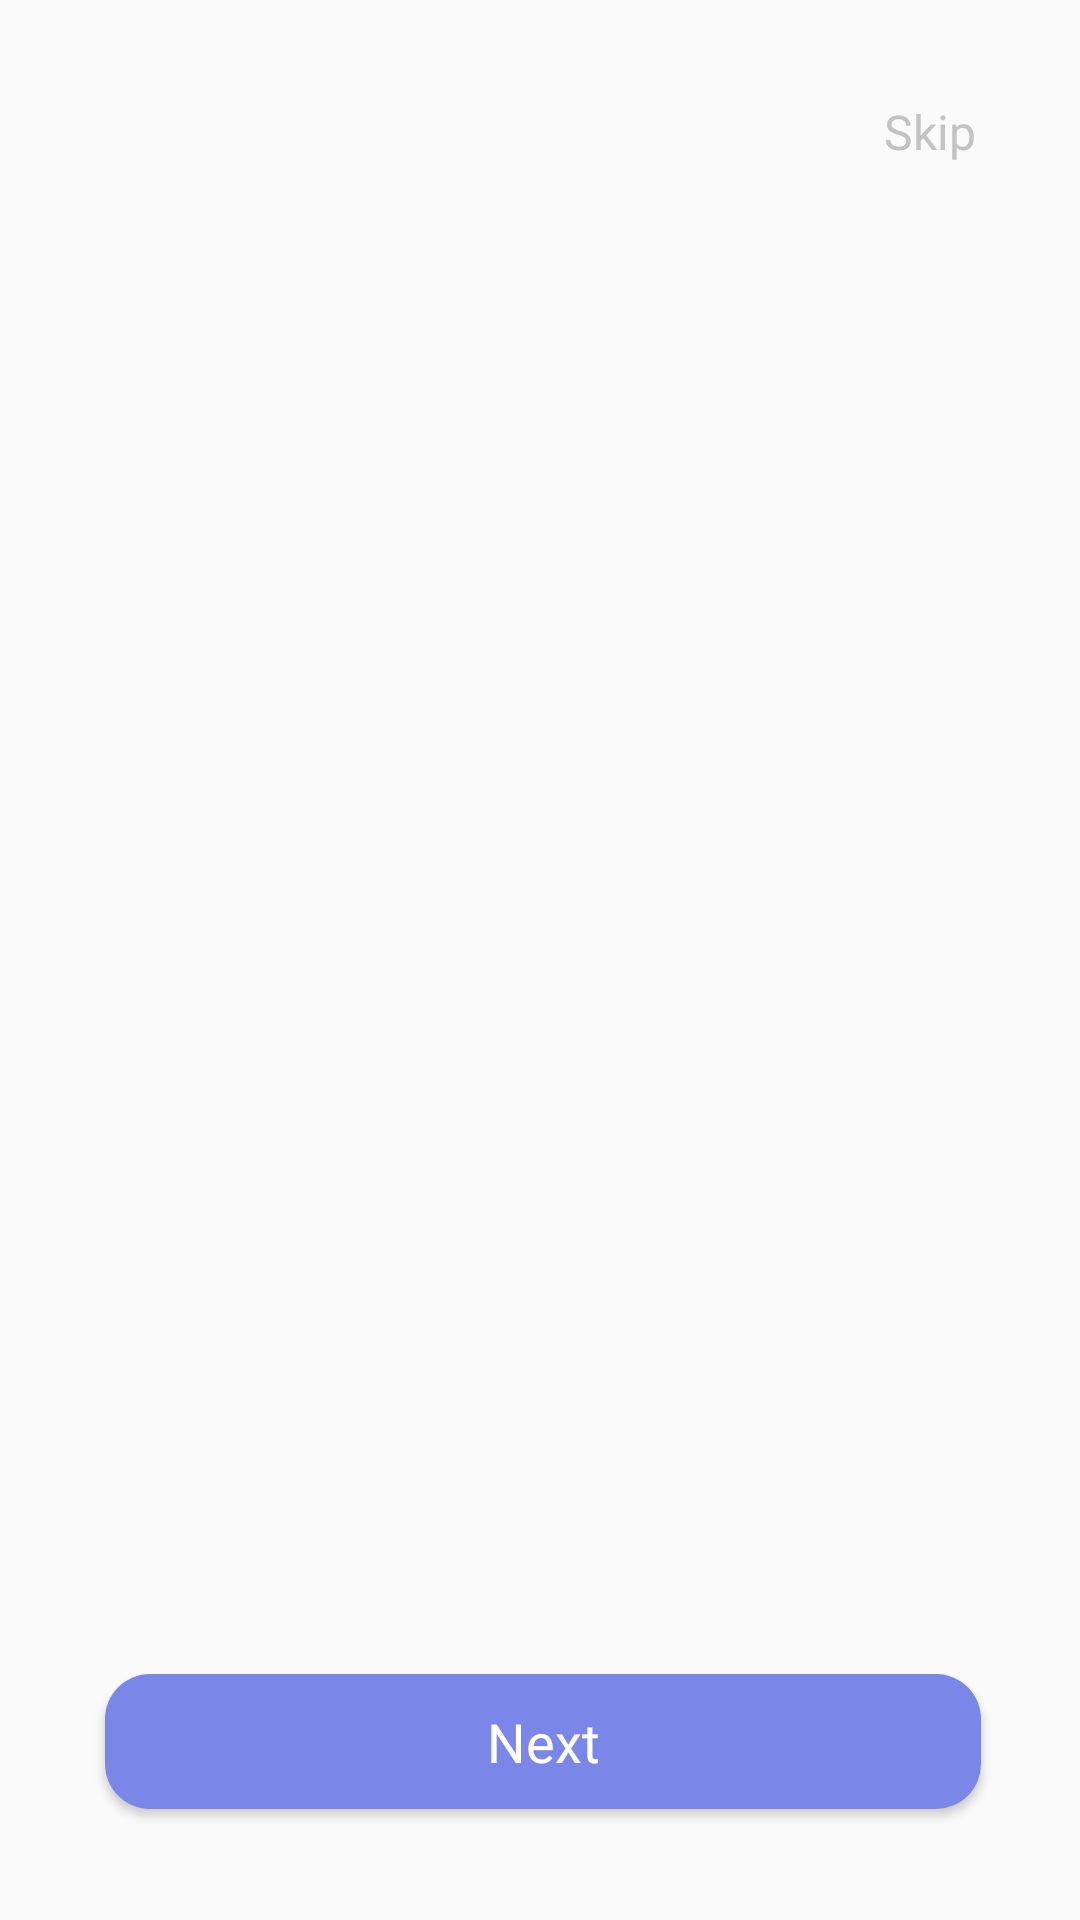

This screen was rendered from an Android layout file. Write that file and the resources it references.
<!-- AndroidManifest.xml: application theme Theme.MyMv -->
<!-- res/layout/activity_onboarding_screen.xml -->
<?xml version="1.0" encoding="utf-8"?>
<androidx.constraintlayout.widget.ConstraintLayout xmlns:android="http://schemas.android.com/apk/res/android"
    xmlns:app="http://schemas.android.com/apk/res-auto"
    xmlns:tools="http://schemas.android.com/tools"
    android:layout_width="match_parent"
    android:layout_height="match_parent"

    tools:context=".OnboardingScreen">

    <androidx.viewpager2.widget.ViewPager2
        android:id="@+id/viewPager"
        android:layout_width="match_parent"
        android:layout_height="match_parent"
        app:layout_constraintTop_toTopOf="parent" >


    </androidx.viewpager2.widget.ViewPager2>


    <Button
        android:id="@+id/skipButton"
        style="?android:attr/borderlessButtonStyle"
        android:layout_width="wrap_content"
        android:layout_height="wrap_content"
        android:fontFamily="@font/montserrat_regular"
        android:paddingStart="0dp"
        android:text="Skip"
        android:textAllCaps="false"
        android:textColor="#C3C3C3"
        android:textSize="16sp"
        android:layout_marginTop="20dp"
        app:layout_constraintEnd_toEndOf="parent"
        app:layout_constraintTop_toTopOf="parent" />

    <Button
        android:id="@+id/nextButton"
        android:layout_width="match_parent"
        android:layout_height="45dp"
        android:fontFamily="@font/montserrat_medium"
        android:text="Next"
        android:textAllCaps="false"
        android:background="@drawable/circular_button"
        android:backgroundTint="@color/primaryColor"
        android:textColor="#FFFFFF"
        android:textSize="18sp"
        android:layout_marginRight="33dp"
        android:layout_marginLeft="35dp"
        android:layout_marginBottom="37dp"
        android:letterSpacing="0"
        app:layout_constraintBottom_toBottomOf="parent"
        app:layout_constraintEnd_toEndOf="parent"
        />

    <LinearLayout
        android:id="@+id/dotLayout"
        android:layout_width="match_parent"
        android:layout_height="wrap_content"
        android:layout_marginBottom="33dp"
        android:gravity="center"
        android:orientation="horizontal"
        app:layout_constraintBottom_toTopOf="@+id/nextButton">

        <ImageView
            android:id="@+id/dot1"
            android:layout_width="wrap_content"
            android:layout_height="wrap_content"
            />

        <ImageView
            android:id="@+id/dot2"
            android:layout_width="wrap_content"
            android:layout_height="wrap_content"
            android:layout_marginStart="12dp"
            android:layout_marginEnd="12dp"
            />

        <ImageView
            android:id="@+id/dot3"
            android:layout_width="wrap_content"
            android:layout_height="wrap_content"

           />

    </LinearLayout>






</androidx.constraintlayout.widget.ConstraintLayout>
<!-- resources referenced by this layout -->
<resources>
  <color name="primaryColor">#7B86E9</color>
  <!-- drawable circular_button (drawable) -->
  <?xml version="1.0" encoding="utf-8"?>
  <ripple xmlns:android="http://schemas.android.com/apk/res/android"
  android:color="#5361DC">
  <item>
      <shape android:shape="rectangle">
          <solid android:color="@color/primaryColor" /> 
          <corners android:radius="15dp" /> 
      </shape>
  </item>
  </ripple>
  <style name="Theme.MyMv" parent="Theme.AppCompat.DayNight.NoActionBar">
          
          <item name="colorPrimary">#007B86E9</item>
          <item name="colorPrimaryVariant">@color/purple_700</item>
          <item name="colorOnPrimary">@color/white</item>
          
          <item name="colorSecondary">@color/teal_200</item>
          <item name="colorSecondaryVariant">@color/teal_700</item>
          <item name="colorOnSecondary">@color/black</item>
          
          <item name="android:statusBarColor" tools:targetApi="l">?attr/colorPrimaryVariant</item>
          
          <item name="android:windowTranslucentStatus">true</item>
          <item name="android:windowTranslucentNavigation">true</item>
      </style>
  <color name="purple_700">#FF3700B3</color>
  <color name="white">#FFFFFFFF</color>
  <color name="teal_200">#FF03DAC5</color>
  <color name="teal_700">#FF018786</color>
  <color name="black">#FF000000</color>
</resources>
